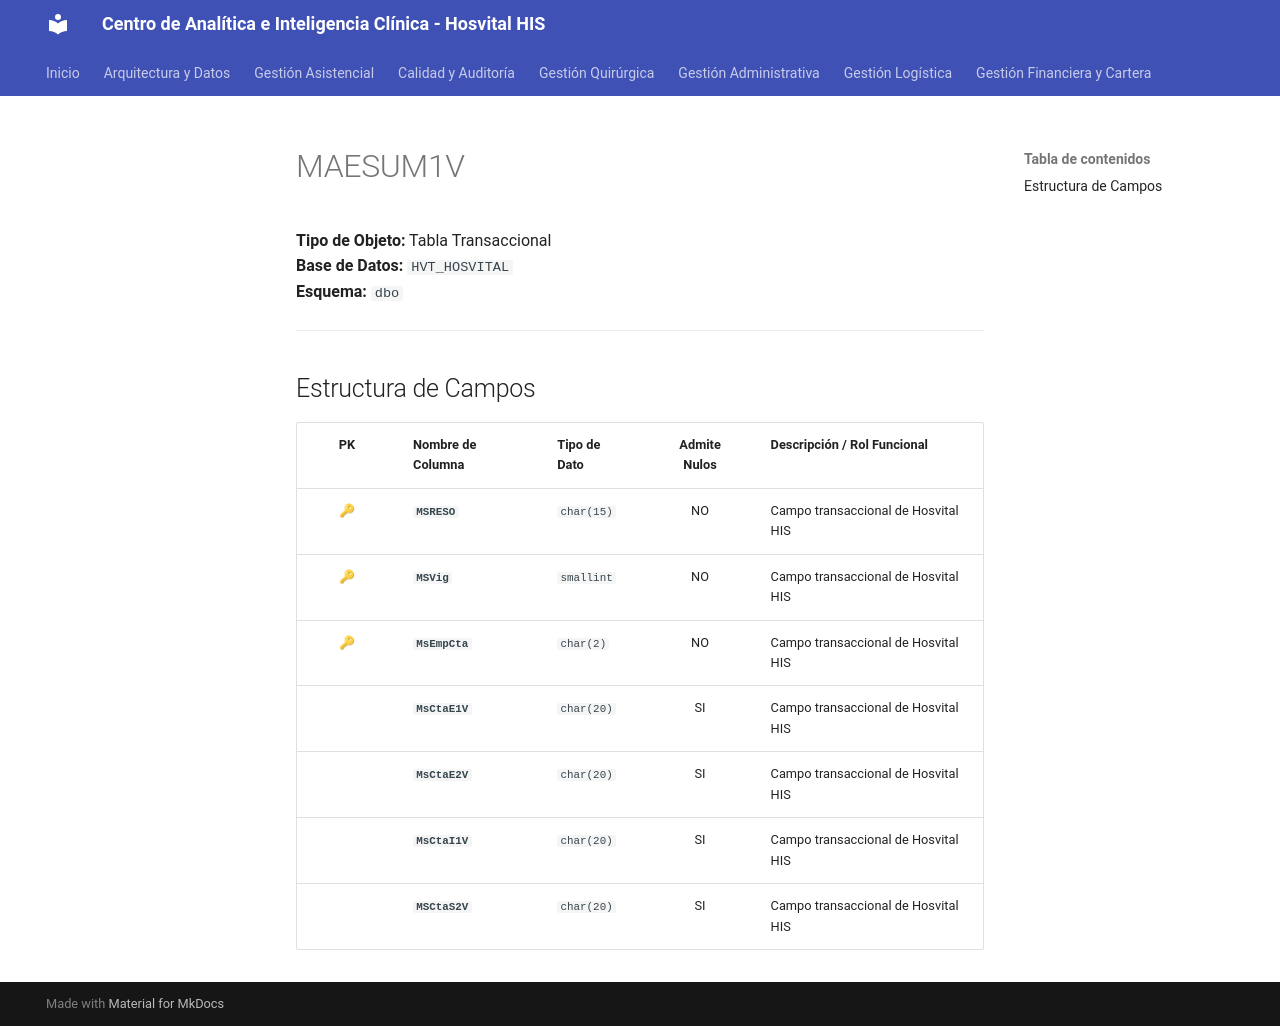

repository: SoporteSaludtech/superset-docs · page: diccionario-general/MAESUM1V/index.html · generator: mkdocs

# MAESUM1V

**Tipo de Objeto:** Tabla Transaccional  
**Base de Datos:** `HVT_HOSVITAL`  
**Esquema:** `dbo`

---

## Estructura de Campos

| PK | Nombre de Columna | Tipo de Dato | Admite Nulos | Descripción / Rol Funcional |
| :-: | :--- | :--- | :-: | :--- |
| 🔑 | **`MSRESO`** | `char(15)` | NO | Campo transaccional de Hosvital HIS |
| 🔑 | **`MSVig`** | `smallint` | NO | Campo transaccional de Hosvital HIS |
| 🔑 | **`MsEmpCta`** | `char(2)` | NO | Campo transaccional de Hosvital HIS |
|  | **`MsCtaE1V`** | `char(20)` | SI | Campo transaccional de Hosvital HIS |
|  | **`MsCtaE2V`** | `char(20)` | SI | Campo transaccional de Hosvital HIS |
|  | **`MsCtaI1V`** | `char(20)` | SI | Campo transaccional de Hosvital HIS |
|  | **`MSCtaS2V`** | `char(20)` | SI | Campo transaccional de Hosvital HIS |
